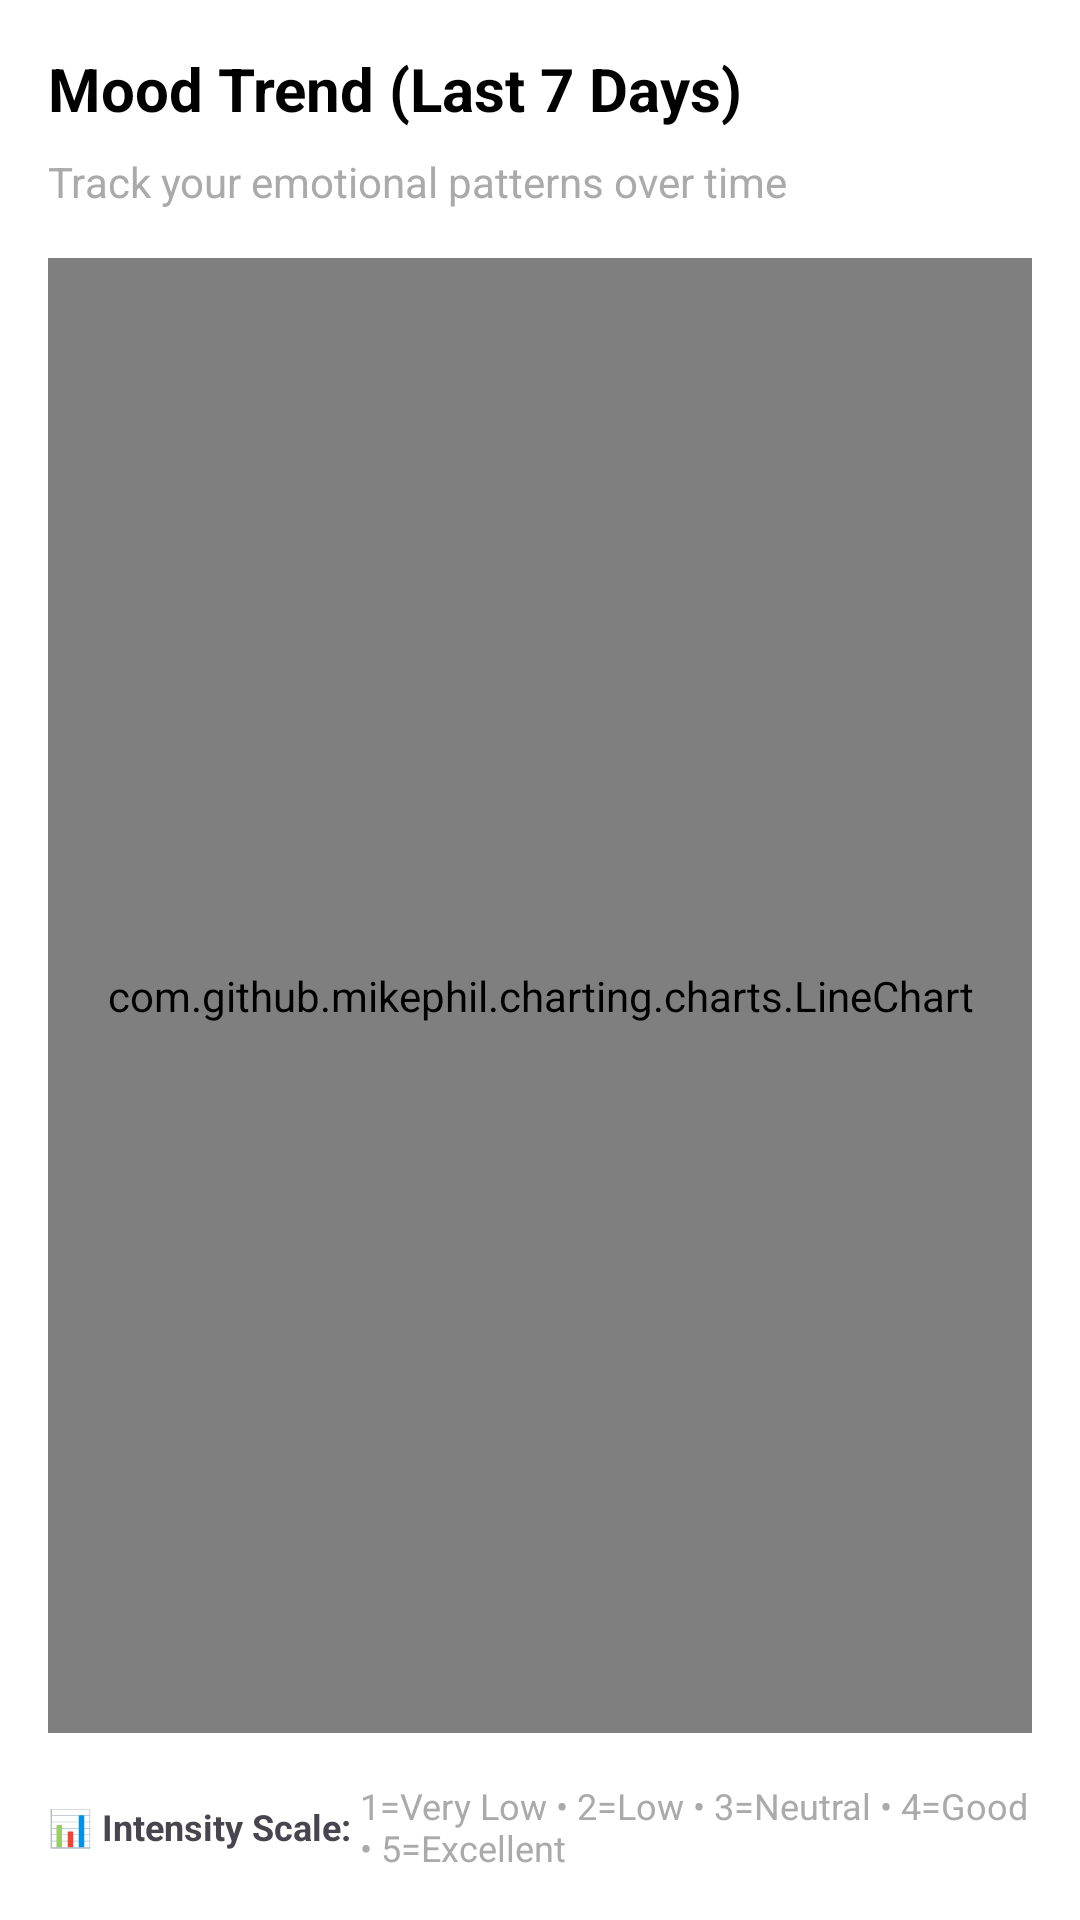

Write the Android layout XML for this screen, with the resource values it uses.
<!-- AndroidManifest.xml: application theme Theme.Zyora -->
<!-- res/layout/fragment_mood_chart.xml -->
<?xml version="1.0" encoding="utf-8"?>
<LinearLayout xmlns:android="http://schemas.android.com/apk/res/android"
    android:layout_width="match_parent"
    android:layout_height="match_parent"
    android:orientation="vertical"
    android:padding="16dp"
    android:background="@color/white">

    
    <TextView
        android:layout_width="match_parent"
        android:layout_height="wrap_content"
        android:text="Mood Trend (Last 7 Days)"
        android:textSize="20sp"
        android:textStyle="bold"
        android:textColor="@color/black"
        android:paddingBottom="8dp" />

    <TextView
        android:layout_width="match_parent"
        android:layout_height="wrap_content"
        android:text="Track your emotional patterns over time"
        android:textSize="14sp"
        android:textColor="@android:color/darker_gray"
        android:paddingBottom="16dp" />

    
    <com.github.mikephil.charting.charts.LineChart
        android:id="@+id/moodLineChart"
        android:layout_width="match_parent"
        android:layout_height="0dp"
        android:layout_weight="1" />

    
    <LinearLayout
        android:layout_width="match_parent"
        android:layout_height="wrap_content"
        android:orientation="horizontal"
        android:gravity="center"
        android:paddingTop="16dp">

        <TextView
            android:layout_width="wrap_content"
            android:layout_height="wrap_content"
            android:text="📊 Intensity Scale: "
            android:textSize="12sp"
            android:textStyle="bold" />

        <TextView
            android:layout_width="wrap_content"
            android:layout_height="wrap_content"
            android:text="1=Very Low • 2=Low • 3=Neutral • 4=Good • 5=Excellent"
            android:textSize="12sp"
            android:textColor="@android:color/darker_gray" />
    </LinearLayout>

</LinearLayout>
<!-- resources referenced by this layout -->
<resources>
  <color name="black">#FF000000</color>
  <color name="white">#FFFFFFFF</color>
  <style name="Theme.Zyora" parent="Base.Theme.Zyora" />
  <style name="Base.Theme.Zyora" parent="Theme.Material3.DayNight.NoActionBar">
          
          <item name="colorPrimary">@color/primary_blue</item>
          <item name="colorPrimaryVariant">@color/primary_blue_dark</item>
          <item name="colorOnPrimary">@color/white</item>
          
          
          <item name="colorSecondary">@color/accent_teal</item>
          <item name="colorSecondaryVariant">@color/accent_green</item>
          <item name="colorOnSecondary">@color/white</item>
          
          
          <item name="android:colorBackground">@color/background_light</item>
          <item name="colorSurface">@color/surface_light</item>
          <item name="colorOnBackground">@color/text_primary_light</item>
          <item name="colorOnSurface">@color/text_primary_light</item>
          
          
          <item name="android:statusBarColor">@color/primary_blue_dark</item>
          <item name="android:windowLightStatusBar">false</item>
          
          
          <item name="android:navigationBarColor">@color/primary_blue_dark</item>
          
          
          <item name="colorError">@color/error_red</item>
          <item name="colorOnError">@color/white</item>
      </style>
  <color name="primary_blue">#66B2D6</color>
  <color name="primary_blue_dark">#4A90B8</color>
  <color name="accent_teal">#00BCD4</color>
  <color name="accent_green">#4CAF50</color>
  <color name="background_light">#E6FAF5</color>
  <color name="surface_light">#F8FDFC</color>
  <color name="text_primary_light">#1E3D59</color>
  <color name="error_red">#D32F2F</color>
</resources>
